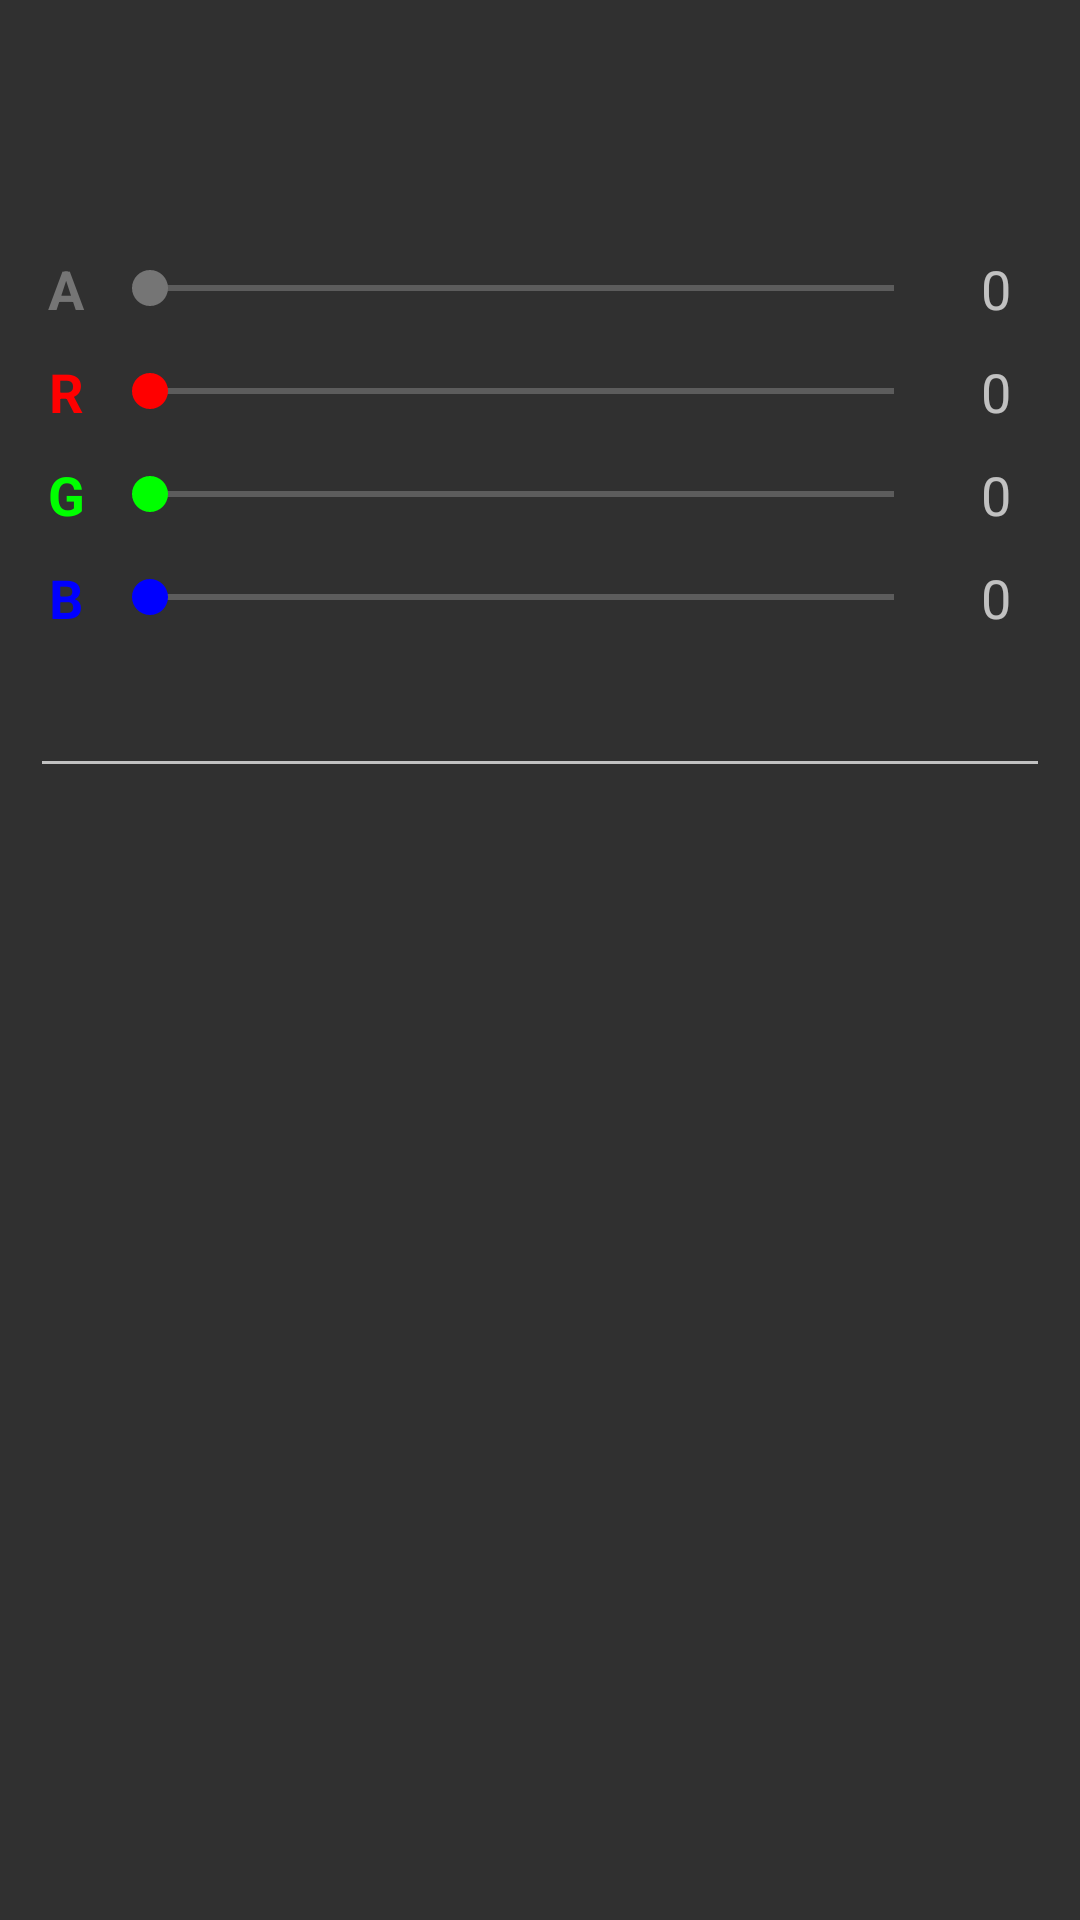

Android layout source for this screen:
<!-- AndroidManifest.xml: application theme AppTheme -->
<!-- res/layout/maximoff_picker.xml -->
<?xml version="1.0" encoding="utf-8"?>
<LinearLayout
	xmlns:android="http://schemas.android.com/apk/res/android"
	android:layout_width="match_parent"
	android:layout_height="match_parent"
	android:orientation="vertical"
	android:padding="10dp">

	<ImageView
		android:background="@drawable/maximoff_picker_alpha_repeat"
		android:layout_width="match_parent"
		android:layout_height="64dp"
		android:id="@+id/pickerImageView1"/>

	<LinearLayout
		android:orientation="horizontal"
		android:layout_width="match_parent"
		android:layout_height="wrap_content"
		android:layout_marginTop="10dp"
		android:gravity="center">

		<TextView
			android:layout_width="24dp"
			android:layout_height="wrap_content"
			android:text="A"
			android:textStyle="bold"
			android:textAppearance="?android:attr/textAppearanceMedium"
			android:gravity="center"
			android:textColor="@color/maximoff_picker_grey"/>

		<SeekBar
			android:layout_width="wrap_content"
			android:layout_height="wrap_content"
			android:layout_weight="1.0"
			android:progressTint="@color/maximoff_picker_grey"
            android:thumbTint="@color/maximoff_picker_grey"
			android:tag="alpha"
			android:min="0"
			android:max="255"
			android:id="@+id/pickerSeekBar1"/>

		<TextView
			android:layout_width="36dp"
			android:layout_height="wrap_content"
			android:text="0"
			android:tag="alpha_num"
			android:textAppearance="?android:attr/textAppearanceMedium"
			android:id="@+id/pickerTextView1"
			android:gravity="center"/>

	</LinearLayout>

	<LinearLayout
		android:orientation="horizontal"
		android:layout_width="match_parent"
		android:layout_height="wrap_content"
		android:layout_marginTop="10dp"
		android:gravity="center">

		<TextView
			android:layout_width="24dp"
			android:layout_height="wrap_content"
			android:text="R"
			android:textStyle="bold"
			android:textAppearance="?android:attr/textAppearanceMedium"
			android:gravity="center"
			android:textColor="@color/maximoff_picker_red"/>

		<SeekBar
			android:layout_width="wrap_content"
			android:layout_height="wrap_content"
			android:layout_weight="1.0"
			android:progressTint="@color/maximoff_picker_red"
            android:thumbTint="@color/maximoff_picker_red"
			android:tag="red"
			android:min="0"
			android:max="255"
			android:id="@+id/pickerSeekBar2"/>

		<TextView
			android:layout_width="36dp"
			android:layout_height="wrap_content"
			android:text="0"
			android:tag="red_num"
			android:textAppearance="?android:attr/textAppearanceMedium"
			android:id="@+id/pickerTextView2"
			android:gravity="center"/>

	</LinearLayout>

	<LinearLayout
		android:orientation="horizontal"
		android:layout_width="match_parent"
		android:layout_height="wrap_content"
		android:layout_marginTop="10dp"
		android:gravity="center">

		<TextView
			android:layout_width="24dp"
			android:layout_height="wrap_content"
			android:text="G"
			android:textStyle="bold"
			android:textAppearance="?android:attr/textAppearanceMedium"
			android:gravity="center"
			android:textColor="@color/maximoff_picker_green"/>

		<SeekBar
			android:layout_width="wrap_content"
			android:layout_height="wrap_content"
			android:layout_weight="1.0"
			android:progressTint="@color/maximoff_picker_green"
            android:thumbTint="@color/maximoff_picker_green"
			android:tag="green"
			android:min="0"
			android:max="255"
			android:id="@+id/pickerSeekBar3"/>

		<TextView
			android:layout_width="36dp"
			android:layout_height="wrap_content"
			android:text="0"
			android:tag="green_num"
			android:textAppearance="?android:attr/textAppearanceMedium"
			android:id="@+id/pickerTextView3"
			android:gravity="center"/>

	</LinearLayout>

	<LinearLayout
		android:orientation="horizontal"
		android:layout_width="match_parent"
		android:layout_height="wrap_content"
		android:layout_marginTop="10dp"
		android:gravity="center">

		<TextView
			android:layout_width="24dp"
			android:layout_height="wrap_content"
			android:text="B"
			android:textStyle="bold"
			android:textAppearance="?android:attr/textAppearanceMedium"
			android:gravity="center"
			android:textColor="@color/maximoff_picker_blue"/>

		<SeekBar
			android:layout_width="wrap_content"
			android:layout_height="wrap_content"
			android:layout_weight="1.0"
			android:progressTint="@color/maximoff_picker_blue"
            android:thumbTint="@color/maximoff_picker_blue"
			android:tag="blue"
			android:min="0"
			android:max="255"
			android:id="@+id/pickerSeekBar4"/>

		<TextView
			android:layout_width="36dp"
			android:layout_height="wrap_content"
			android:text="0"
			android:tag="blue_num"
			android:textAppearance="?android:attr/textAppearanceMedium"
			android:id="@+id/pickerTextView4"
			android:gravity="center"/>

	</LinearLayout>

	<EditText
		android:layout_width="match_parent"
		android:ems="10"
		android:layout_height="wrap_content"
		android:layout_marginTop="10dp"
		android:singleLine="true"
		android:id="@+id/pickerEditText1"/>
	
	<EditText
		android:layout_width="match_parent"
		android:ems="10"
		android:visibility="gone"
		android:layout_height="wrap_content"
		android:layout_marginTop="10dp"
		android:singleLine="true"
		android:id="@+id/pickerEditText2"/>

</LinearLayout>
<!-- resources referenced by this layout -->
<resources>
  <color name="maximoff_picker_blue">#FF0000FF</color>
  <color name="maximoff_picker_green">#FF00FF00</color>
  <color name="maximoff_picker_grey">#FF757575</color>
  <color name="maximoff_picker_red">#FFFF0000</color>
  <style name="AppTheme" parent="@android:style/Theme.Holo">
          <item name="android:colorAccent">@color/accent</item>
  	</style>
  <color name="accent">#ff33ccff</color>
</resources>
